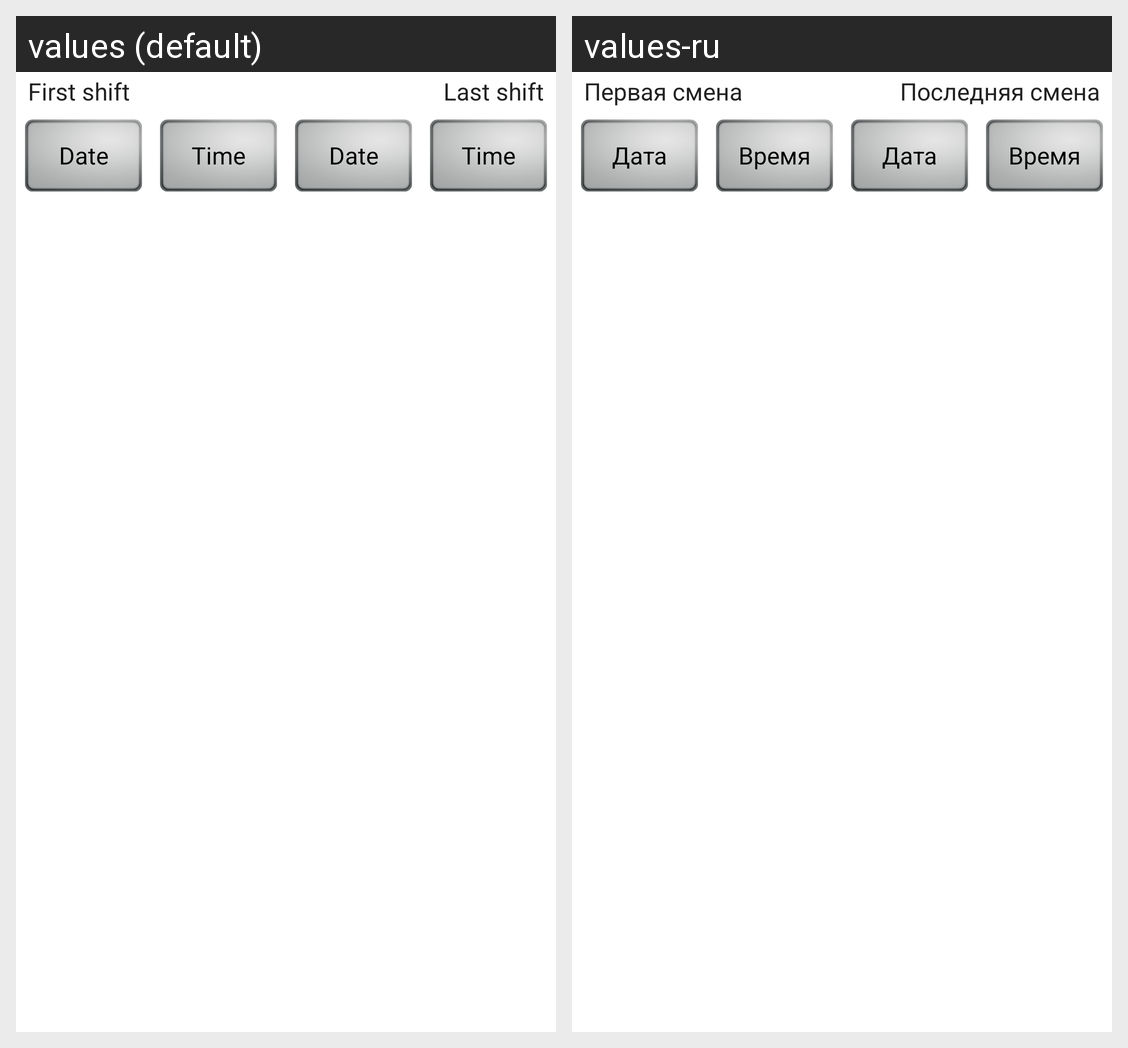

This grid shows one Android layout under two languages. Give, for every string resource on the screen, its name, the default text and each shown locale's text.
Android screen res/layout/fragment_date_time_range.xml rendered under 2 locales, left to right: values (default), values-ru. Device: Nexus 5 (rendered at 1080×1920; each locale shown at half size, 540×960, under a caption strip naming it); theme MyMaterialTheme.
Strings drawn on this screen, with the default value and each locale's value (text and hints the layout hard-codes, and strings that could not be matched under every locale, appear in the picture but are not listed):

rangeStart
  values: First shift
  values-ru: Первая смена

rangeEnd
  values: Last shift
  values-ru: Последняя смена

date
  values: Date
  values-ru: Дата

time
  values: Time
  values-ru: Время
